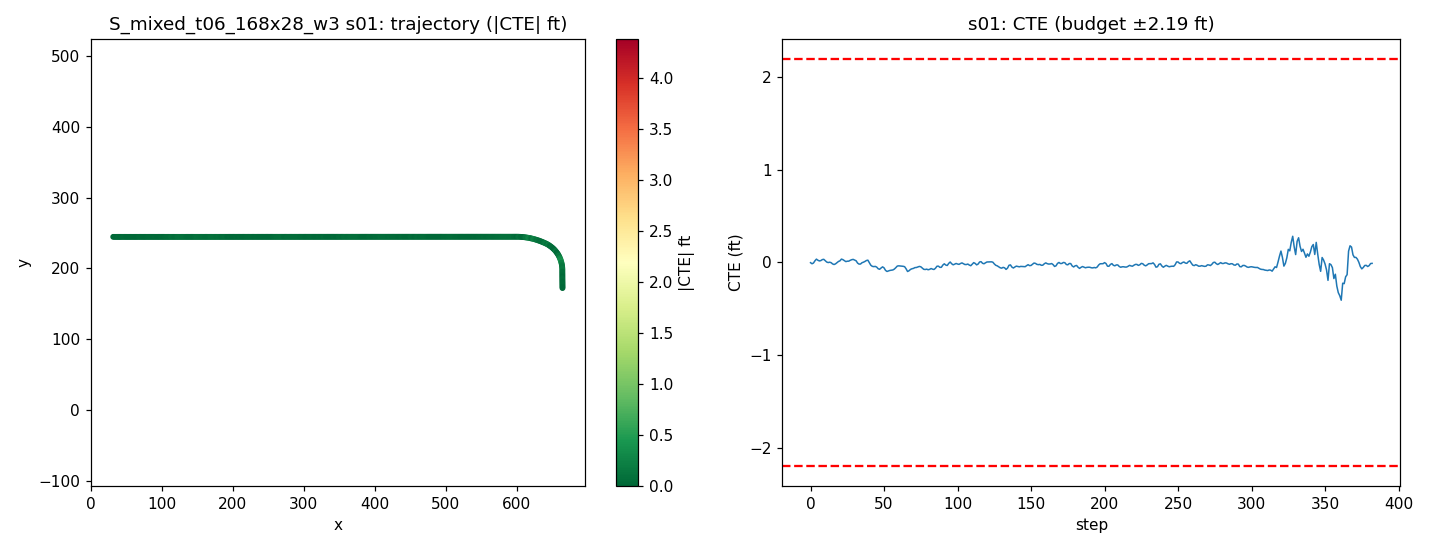

Source data for this figure (header and first rows):
step, time_sec, nn_steer, expert_steer, cte_m, cte_ft, speed_mph, x, y, yaw
0, 0.0, -0.003098, 0.001087, -0.001017, -0.003338, 21.36, 31.49, 244.5, -0.01019
1, 0.2, 0.01067, 0.004526, -0.00449, -0.01473, 21.57, 33.43, 244.5, -0.104
2, 0.4, 0.001944, -0.001995, -0.002081, -0.006828, 20.09, 35.3, 244.5, 0.1394
3, 0.6, -0.004024, -0.007241, 0.005217, 0.01711, 18.47, 37.02, 244.5, 0.2909
4, 0.8, -0.01357, -0.006426, 0.01068, 0.03505, 17.31, 38.61, 244.5, 0.2193
5, 1.0, 0.007656, 0.001172, 0.007065, 0.02318, 17.25, 40.15, 244.5, -0.1299
6, 1.2, 0.001536, -0.000425, 0.004788, 0.01571, 18.64, 41.75, 244.5, -0.04572
7, 1.4, 0.002226, -0.003123, 0.005892, 0.01933, 20.16, 43.5, 244.5, 0.05721
8, 1.6, -0.004795, -0.005794, 0.009107, 0.02988, 20.57, 45.33, 244.6, 0.1355
9, 1.8, -0.005751, -0.003473, 0.01007, 0.03304, 19.98, 47.15, 244.6, 0.03336
10, 2.0, 0.003375, 0.002118, 0.005563, 0.01825, 19.18, 48.9, 244.5, -0.1598
11, 2.2, 0.002844, 0.002626, 0.001121, 0.003678, 18.77, 50.59, 244.5, -0.1325
12, 2.4, 0.002988, 0.001057, -0.0006026, -0.001977, 19.03, 52.28, 244.5, -0.03271
13, 2.6, -0.005714, -0.001774, 0.0005713, 0.001874, 19.74, 54.01, 244.5, 0.07256
14, 2.8, -0.0006037, 0.002251, -0.0009702, -0.003183, 20.24, 55.81, 244.5, -0.0499
15, 3.0, 0.003905, 0.005576, -0.005093, -0.01671, 20.23, 57.62, 244.5, -0.1221
16, 3.2, 0.004002, 0.00368, -0.007022, -0.02304, 19.9, 59.42, 244.5, -0.0289
17, 3.4, 0.0001871, -0.0004968, -0.004851, -0.01592, 19.59, 61.19, 244.5, 0.1131
18, 3.6, -0.0005076, -0.002602, -0.0009507, -0.003119, 19.53, 62.94, 244.5, 0.159
19, 3.8, -0.002661, -0.003286, 0.002978, 0.009771, 19.73, 64.69, 244.6, 0.1497
20, 4.0, 0.006751, -0.002182, 0.005037, 0.01653, 20, 66.47, 244.6, 0.07473
21, 4.2, -0.01448, -0.005953, 0.01075, 0.03526, 20.13, 68.27, 244.6, 0.2268
22, 4.4, 0.005598, -0.001825, 0.009089, 0.02982, 20.06, 70.07, 244.6, -0.08795
23, 4.6, -0.002388, -3.849056141240825e-05, 0.005843, 0.01917, 19.92, 71.86, 244.6, -0.08218
24, 4.8, 0.00822, 0.001852, 0.002532, 0.008306, 19.82, 73.64, 244.6, -0.09689
25, 5.0, -0.006373, -0.003202, 0.00386, 0.01266, 19.84, 75.41, 244.6, 0.097
26, 5.2, 0.006855, -0.001068, 0.004012, 0.01316, 19.94, 77.19, 244.6, 0.009216
27, 5.4, -0.004656, -0.004289, 0.006769, 0.02221, 20.03, 78.98, 244.6, 0.1311
28, 5.6, 0.0007835, -0.003391, 0.008808, 0.0289, 20.05, 80.78, 244.6, 0.07338
29, 5.8, -0.005301, -0.002955, 0.009821, 0.03222, 20.01, 82.57, 244.6, 0.05103
30, 6.0, 0.003543, 0.000229, 0.007426, 0.02436, 19.95, 84.36, 244.6, -0.08273
31, 6.2, -0.00957, 9.703894927688406e-06, 0.005287, 0.01735, 19.93, 86.15, 244.6, -0.04202
32, 6.4, 0.01139, 0.008702, -0.002253, -0.007393, 19.95, 87.93, 244.6, -0.2609
33, 6.6, -0.0005099, 0.004327, -0.00569, -0.01867, 19.99, 89.72, 244.6, -0.05463
34, 6.8, 0.005453, 0.001566, -0.005386, -0.01767, 20.02, 91.51, 244.6, 0.03996
35, 7.0, -0.006877, -0.003329, -0.001153, -0.003782, 20.02, 93.3, 244.6, 0.1843
36, 7.2, 0.00436, -0.00102, 0.0006432, 0.00211, 20, 95.09, 244.6, 0.05787
37, 7.4, -0.001249, -0.002624, 0.003033, 0.009952, 19.98, 96.88, 244.6, 0.1071
38, 7.6, -0.00216, -0.003359, 0.006098, 0.02001, 19.98, 98.67, 244.6, 0.1141
39, 7.8, -0.01289, -0.002168, 0.007285, 0.0239, 19.99, 100.5, 244.6, 0.04688
40, 8.0, 0.008209, 0.006161, -0.001249, -0.004098, 20, 102.3, 244.6, -0.3138
41, 8.2, 0.002728, 0.01181, -0.00931, -0.03055, 20.01, 104, 244.6, -0.2271
42, 8.4, 0.002187, 0.008616, -0.013, -0.04266, 20, 105.8, 244.5, -0.08054
43, 8.6, 0.0008208, 0.00596, -0.01396, -0.04579, 20, 107.6, 244.5, 0.008244
44, 8.8, -0.005089, 0.00399, -0.01321, -0.04335, 19.99, 109.4, 244.5, 0.05338
45, 9.0, -0.001918, 0.007005, -0.01548, -0.05077, 19.99, 111.2, 244.5, -0.07108
46, 9.2, 0.006921, 0.0101, -0.02091, -0.06861, 20, 113, 244.5, -0.1717
47, 9.4, 0.005025, 0.006606, -0.02269, -0.07443, 20, 114.8, 244.5, -0.01138
48, 9.6, -0.004064, 0.001219, -0.01844, -0.06048, 20, 116.6, 244.5, 0.1886
49, 9.8, -0.00861, 0.001123, -0.01469, -0.0482, 20, 118.4, 244.6, 0.1352
50, 10.0, -0.001972, 0.0062, -0.01802, -0.05911, 20, 120.2, 244.5, -0.1287
51, 10.2, 0.008479, 0.02076, -0.02617, -0.08586, 20, 121.9, 244.5, -0.2682
52, 10.4, 0.003342, 0.01525, -0.02987, -0.09799, 20, 123.7, 244.5, -0.06967
53, 10.6, -0.002492, 0.008889, -0.02819, -0.09248, 20, 125.5, 244.5, 0.1012
54, 10.8, -0.0003984, 0.007878, -0.02647, -0.08685, 20, 127.3, 244.5, 0.07335
55, 11.0, 0.0004142, 0.007489, -0.02571, -0.08436, 20, 129.1, 244.5, 0.04012
56, 11.2, 0.002712, 0.006395, -0.0249, -0.08168, 20, 130.9, 244.5, 0.04586
57, 11.4, 0.001146, 0.003604, -0.02208, -0.07243, 20, 132.7, 244.5, 0.1211
58, 11.6, -3.4086406230926514e-05, 0.001058, -0.01741, -0.05712, 20, 134.5, 244.6, 0.1786
59, 11.8, -0.006492, -0.0004758, -0.01217, -0.03991, 20, 136.3, 244.6, 0.1906
... 323 more rows
